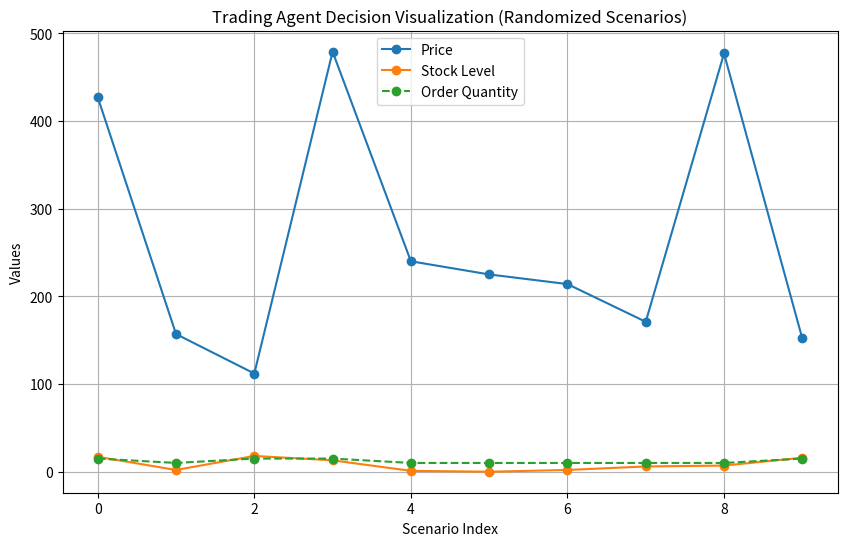

Here is the Python script that generated this plot:
# -*- coding: utf-8 -*-
"""Task-2.ipynb

Automatically generated by Colab.

Original file is located at
    https://colab.research.google.com/drive/1IqGSxgXuqLetL_G6EzPPHO7Qhv4VMQnX
"""

import matplotlib.pyplot as plt
import random

class TradingAgent:
    def __init__(self, average_price, critical_stock_level=10, default_order_quantity=15):
        self.average_price = average_price
        self.critical_stock_level = critical_stock_level
        self.default_order_quantity = default_order_quantity

    def decide_order(self, current_price, current_stock):
        # Calculate price threshold (20% discount)
        price_threshold = 0.8 * self.average_price

        # Decision Process
        if current_stock < self.critical_stock_level:
            # Critical stock level: prioritize restocking
            tobuy = max(self.critical_stock_level - current_stock, 10)
        elif current_price < price_threshold and current_stock >= self.critical_stock_level:
            # Price drop and stock is sufficient: take advantage of the deal
            tobuy = self.default_order_quantity
        else:
            # No need to place an order
            tobuy = 0

        return tobuy

# Example usage with random scenarios
average_price = 600  # Average price of the smartphone
agent = TradingAgent(average_price=average_price)

# Generate random prices and stock levels
random.seed(42)  # Set seed for reproducibility
prices = [random.randint(100, 600) for _ in range(10)]  # Random prices between 400 and 800
stocks = [random.randint(0, 20) for _ in range(10)]  # Random stock levels between 0 and 20

orders = []  # To store the order quantities
for price, stock in zip(prices, stocks):
    order_quantity = agent.decide_order(price, stock)
    orders.append(order_quantity)

# Visualization
plt.figure(figsize=(10, 6))
plt.plot(prices, label='Price', marker='o')
plt.plot(stocks, label='Stock Level', marker='o')
plt.plot(orders, label='Order Quantity', marker='o', linestyle='--')

plt.title("Trading Agent Decision Visualization (Randomized Scenarios)")
plt.xlabel("Scenario Index")
plt.ylabel("Values")
plt.legend()
plt.grid(True)
plt.show()